Photos from the image-classification dataset "dataset_cls" in the GitHub repository JoseT132/ProyectoGraduacion. Its 25 classes are: Agrotis ipsilon, Aleurocanthus woglumi, Aleurodicus dispersus, Aphis craccivora, Aphis gossypii, Bemisia argentifolii, Bemisia tabaci, Brevicoryne brassicae, Chinavia hilaris, Coccinella septempunctata, Coleomegilla maculata, Cycloneda sanguinea, Euschistus servus, Halyomorpha halys, Harmonia axyridis, Helicoverpa zea, Hippodamia convergens, Macrosiphum euphorbiae, Murgantia histrionica, Myzus persicae, Nezara viridula, Spodoptera exigua, Spodoptera frugiperda, Trialeurodes vaporariorum, Trichoplusia ni.

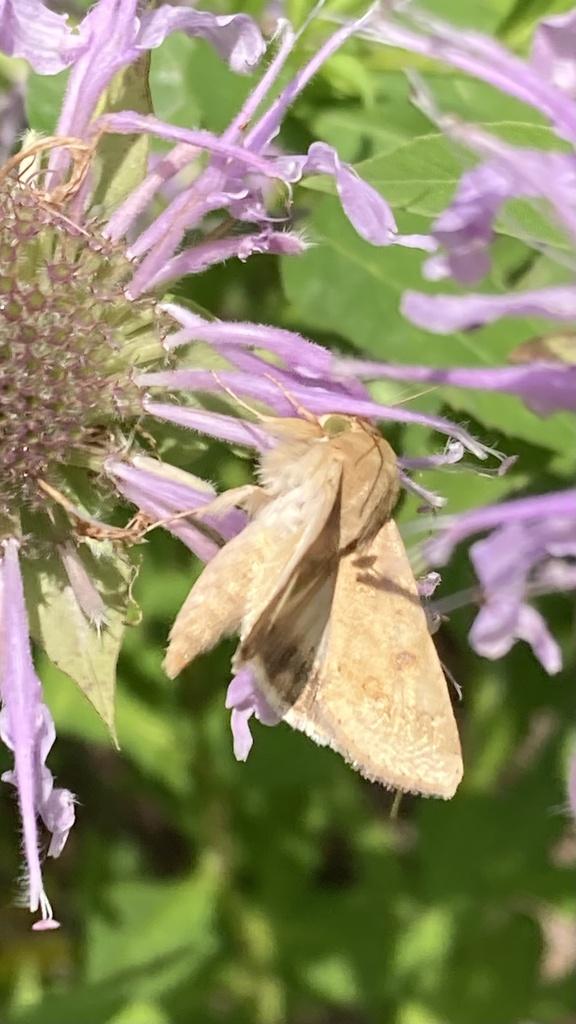
Label: Helicoverpa zea

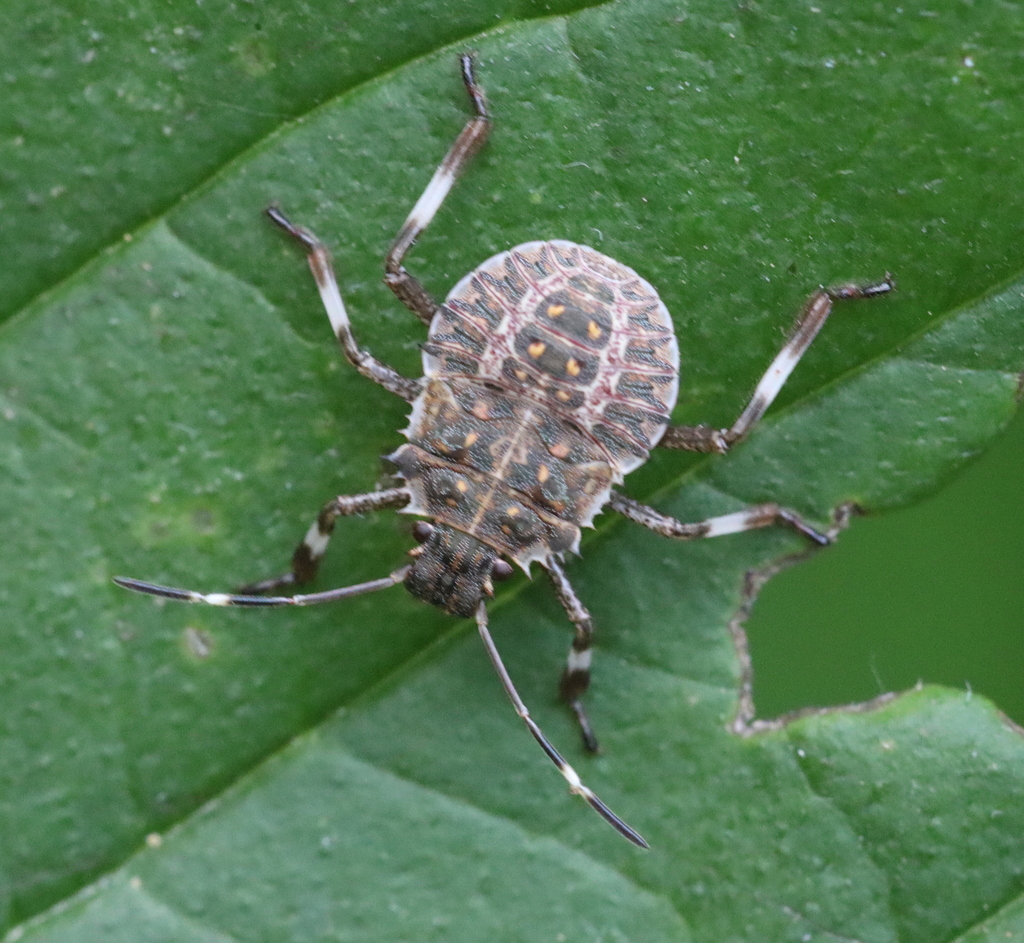
Label: Halyomorpha halys

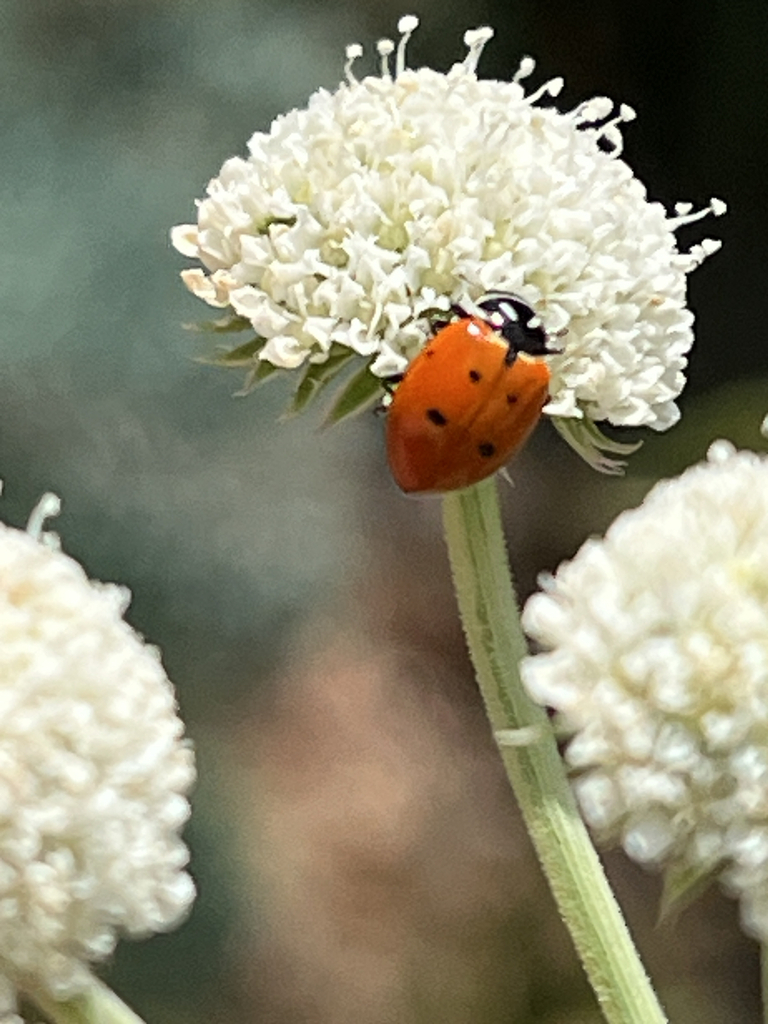
Label: Hippodamia convergens

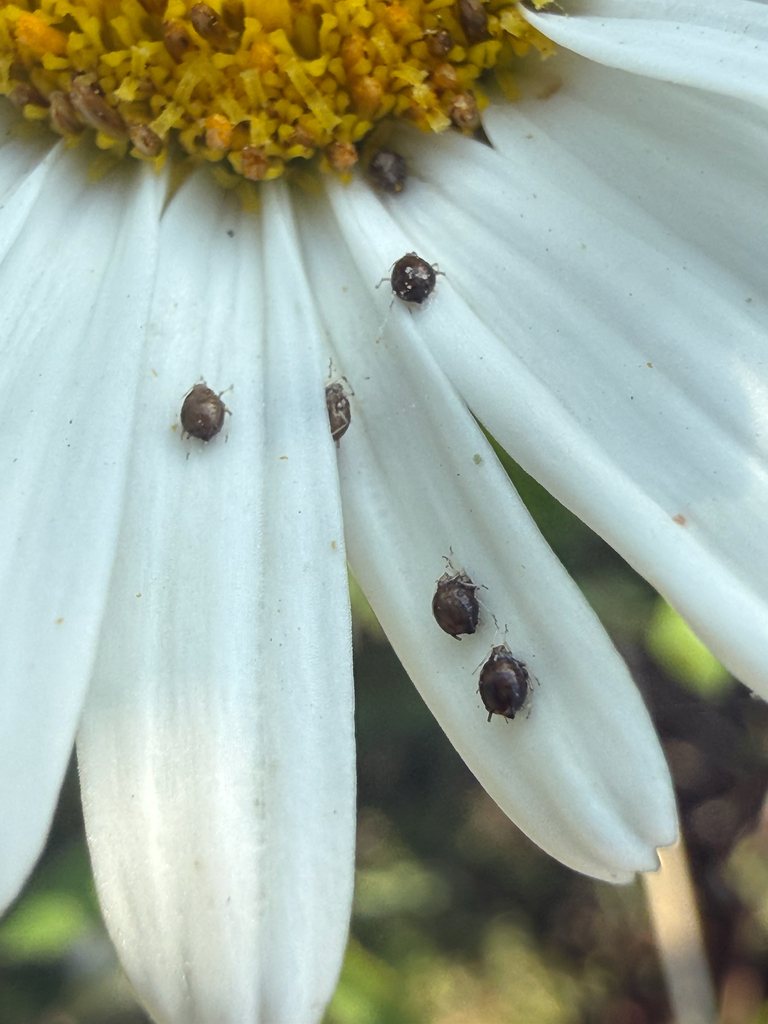
Label: Aphis craccivora

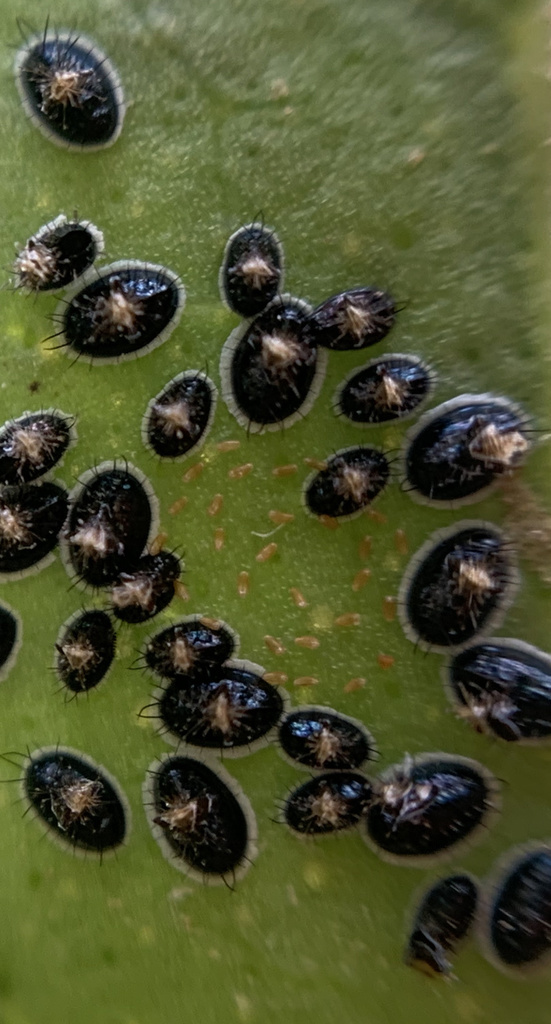
Label: Aleurocanthus woglumi

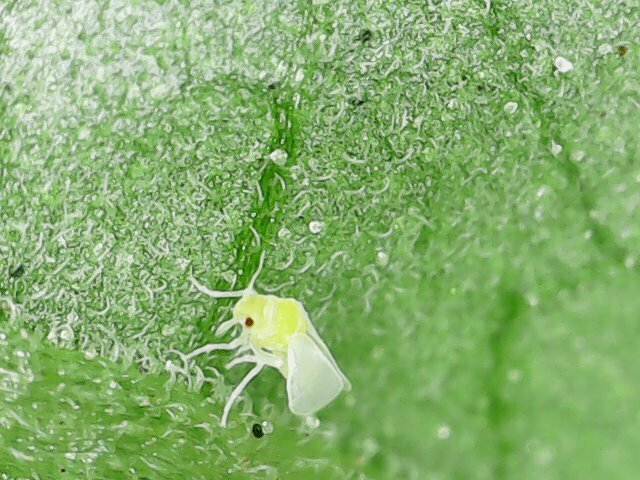
Label: Bemisia argentifolii
